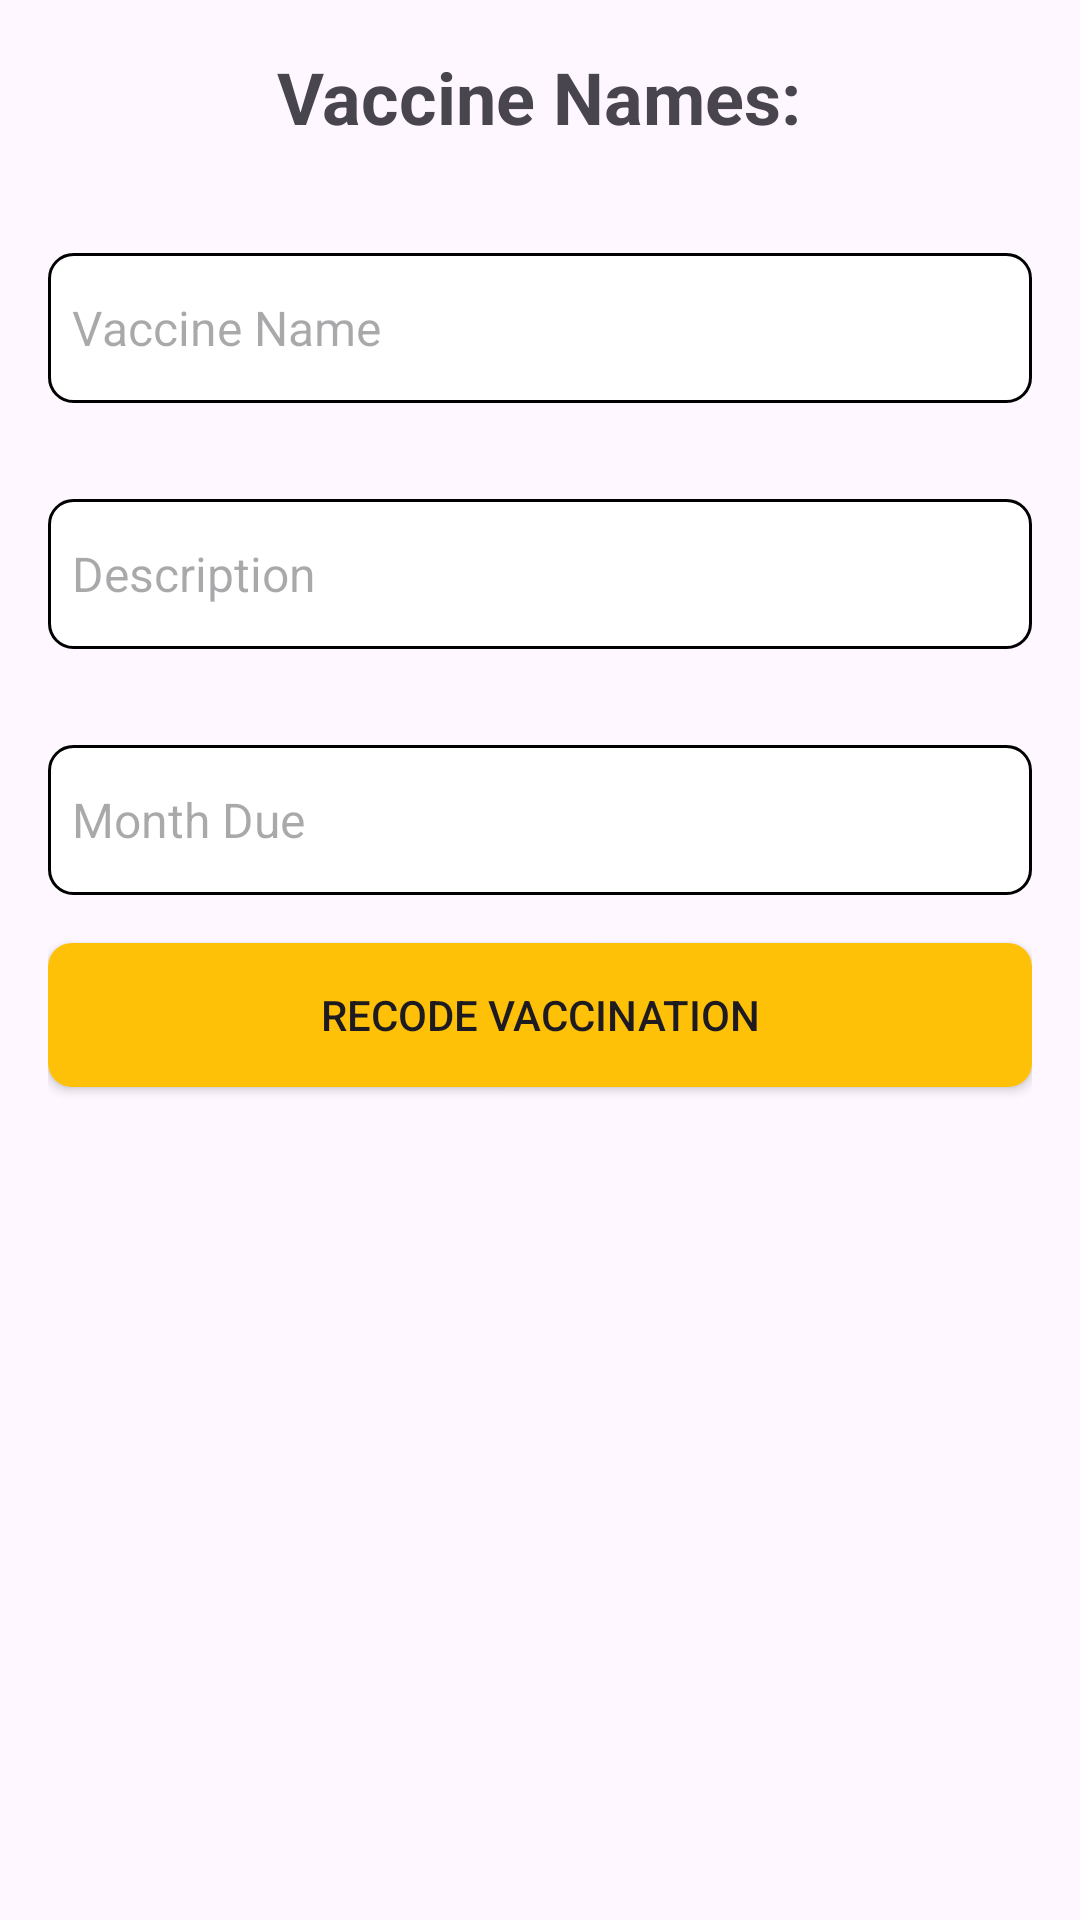

Android layout source for this screen:
<!-- AndroidManifest.xml: application theme Theme.Yellowbookkidmidterm -->
<!-- res/layout/activity_record_vaccine.xml -->
<?xml version="1.0" encoding="utf-8"?>
<RelativeLayout xmlns:android="http://schemas.android.com/apk/res/android"
    android:layout_width="match_parent"
    android:layout_height="match_parent"
    android:padding="16dp">

    <TextView
        android:id="@+id/textVaccineHeader"
        android:layout_width="wrap_content"
        android:layout_height="wrap_content"
        android:text="Vaccine Names:"
        android:textSize="24sp"
        android:textStyle="bold"
        android:layout_centerHorizontal="true"
        android:layout_marginBottom="20dp"/>


    <EditText
        android:id="@+id/etVaccineName"
        android:layout_width="match_parent"
        android:layout_height="50dp"
        android:layout_marginTop="16dp"
        android:layout_marginBottom="16dp"
        android:paddingStart="8dp"
        android:layout_below="@id/textVaccineHeader"
        android:paddingEnd="8dp"
        android:background="@drawable/edit_text_style"
        android:textSize="16sp"
        android:textColor="#000000"
        android:hint="Vaccine Name"
        android:inputType="text" />

    <EditText
        android:id="@+id/etDescription"
        android:layout_width="match_parent"
        android:layout_height="50dp"
        android:layout_marginTop="16dp"
        android:layout_marginBottom="16dp"
        android:paddingStart="8dp"
        android:layout_below="@id/etVaccineName"
        android:paddingEnd="8dp"
        android:background="@drawable/edit_text_style"
        android:textSize="16sp"
        android:textColor="#000000"
        android:hint="Description"
        android:inputType="text"/>
    <EditText
        android:id="@+id/etMonthDue"
        android:layout_width="match_parent"
        android:layout_height="50dp"
        android:layout_marginTop="16dp"
        android:layout_marginBottom="16dp"
        android:paddingStart="8dp"
        android:layout_below="@id/etDescription"
        android:paddingEnd="8dp"
        android:background="@drawable/edit_text_style"
        android:textSize="16sp"
        android:textColor="#000000"
        android:hint="Month Due"
        android:inputType="number"/>

    <Button
        android:id="@+id/btnSaveVaccine"
        android:layout_width="match_parent"
        android:layout_height="wrap_content"
        android:background="@drawable/custom_button_background"
        android:layout_below="@id/etMonthDue"
        android:text="recode vaccination">
    </Button>
</RelativeLayout>
<!-- resources referenced by this layout -->
<resources>
  <!-- drawable custom_button_background (drawable) -->
  <?xml version="1.0" encoding="utf-8"?>
  <selector xmlns:android="http://schemas.android.com/apk/res/android">
      <item android:state_pressed="true" android:drawable="@drawable/custom_button_pressed" />
      <item android:drawable="@drawable/custom_button_normal" />
  </selector>
  <!-- drawable edit_text_style (drawable) -->
  <?xml version="1.0" encoding="utf-8"?>
  <shape xmlns:android="http://schemas.android.com/apk/res/android"
      android:shape="rectangle">
      <solid android:color="#ffffff" /> 
      <stroke
          android:width="1dp"
      android:color="#000000" />
      <corners android:radius="8dp" />
  </shape>
  <style name="Theme.Yellowbookkidmidterm" parent="Base.Theme.Yellowbookkidmidterm" />
  <!-- drawable custom_button_pressed (drawable) -->
  <?xml version="1.0" encoding="utf-8"?>
  <shape xmlns:android="http://schemas.android.com/apk/res/android"
      android:shape="rectangle">
      <corners android:radius="8dp" />
      <solid android:color="@color/colorApp" />
  </shape>
  <!-- drawable custom_button_normal (drawable) -->
  <?xml version="1.0" encoding="utf-8"?>
  <shape xmlns:android="http://schemas.android.com/apk/res/android"
      android:shape="rectangle">
      <corners android:radius="8dp" />
      <solid android:color="#FFFFC107" />
  </shape>
  <style name="Base.Theme.Yellowbookkidmidterm" parent="Theme.Material3.DayNight.NoActionBar">
          
          
      </style>
  <color name="colorApp">#FFFFC107</color>
</resources>
